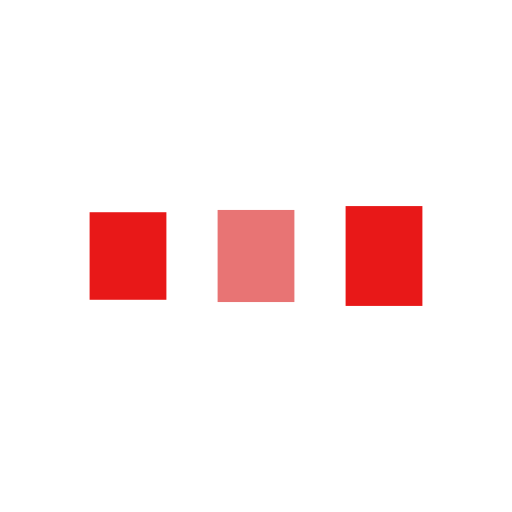
t = 0.00 s
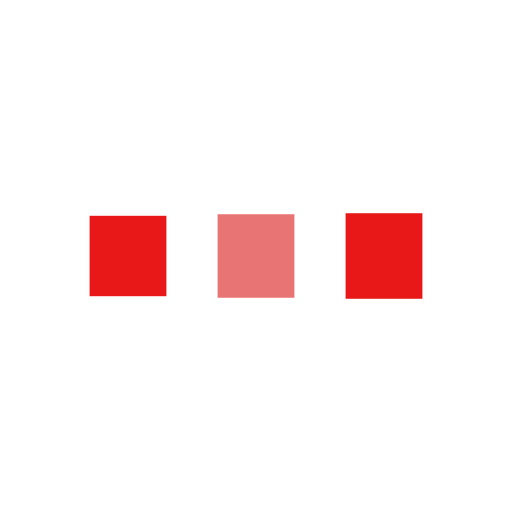
t = 0.13 s
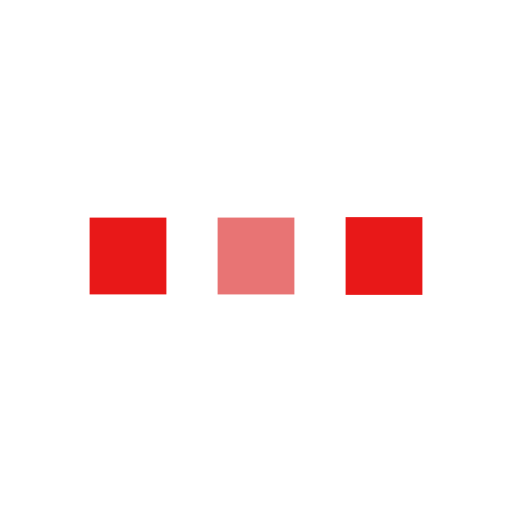
t = 0.38 s
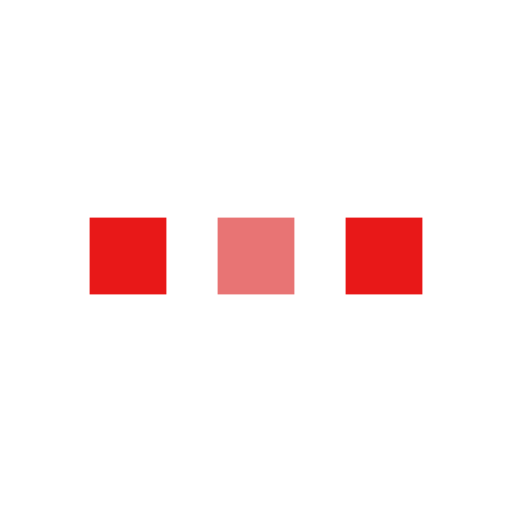
t = 0.50 s
t = 0.63 s: frame unchanged from t = 0.50 s, image omitted
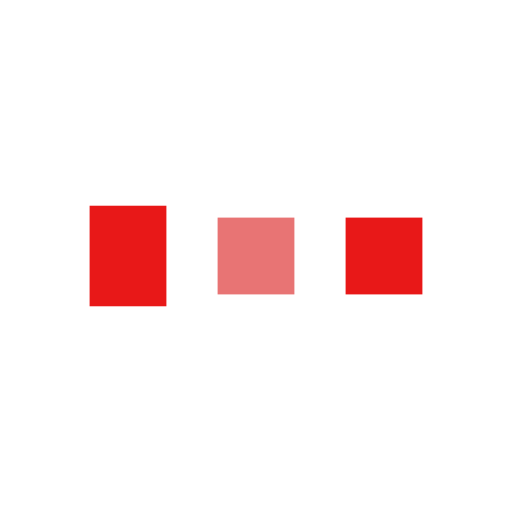
t = 0.88 s

The animated SVG that drew these frames (rendered in a browser with its animation timeline set to each time). Animation: 6 SMIL elements (animate=6); one cycle of 1.00 s, repeats indefinitely.

<svg width="50px"  height="50px"  xmlns="http://www.w3.org/2000/svg" viewBox="0 0 100 100" preserveAspectRatio="xMidYMid" class="lds-facebook" style="background: none;"><rect ng-attr-x="{{config.x1}}" ng-attr-y="{{config.y}}" ng-attr-width="{{config.width}}" ng-attr-height="{{config.height}}" ng-attr-fill="{{config.c1}}" x="17.5" y="42.5" width="15" height="15" fill="#e81818"><animate attributeName="y" calcMode="spline" values="38;42.5;42.5" keyTimes="0;0.5;1" dur="1" keySplines="0 0.5 0.5 1;0 0.5 0.5 1" begin="-0.2s" repeatCount="indefinite"></animate><animate attributeName="height" calcMode="spline" values="24;15;15" keyTimes="0;0.5;1" dur="1" keySplines="0 0.5 0.5 1;0 0.5 0.5 1" begin="-0.2s" repeatCount="indefinite"></animate></rect><rect ng-attr-x="{{config.x2}}" ng-attr-y="{{config.y}}" ng-attr-width="{{config.width}}" ng-attr-height="{{config.height}}" ng-attr-fill="{{config.c2}}" x="42.5" y="42.5" width="15" height="15" fill="#e87474"><animate attributeName="y" calcMode="spline" values="39.125;42.5;42.5" keyTimes="0;0.5;1" dur="1" keySplines="0 0.5 0.5 1;0 0.5 0.5 1" begin="-0.1s" repeatCount="indefinite"></animate><animate attributeName="height" calcMode="spline" values="21.750000000000004;15;15" keyTimes="0;0.5;1" dur="1" keySplines="0 0.5 0.5 1;0 0.5 0.5 1" begin="-0.1s" repeatCount="indefinite"></animate></rect><rect ng-attr-x="{{config.x3}}" ng-attr-y="{{config.y}}" ng-attr-width="{{config.width}}" ng-attr-height="{{config.height}}" ng-attr-fill="{{config.c3}}" x="67.5" y="42.4424" width="15" height="15.1152" fill="#e81818"><animate attributeName="y" calcMode="spline" values="40.25;42.5;42.5" keyTimes="0;0.5;1" dur="1" keySplines="0 0.5 0.5 1;0 0.5 0.5 1" begin="0s" repeatCount="indefinite"></animate><animate attributeName="height" calcMode="spline" values="19.5;15;15" keyTimes="0;0.5;1" dur="1" keySplines="0 0.5 0.5 1;0 0.5 0.5 1" begin="0s" repeatCount="indefinite"></animate></rect></svg>